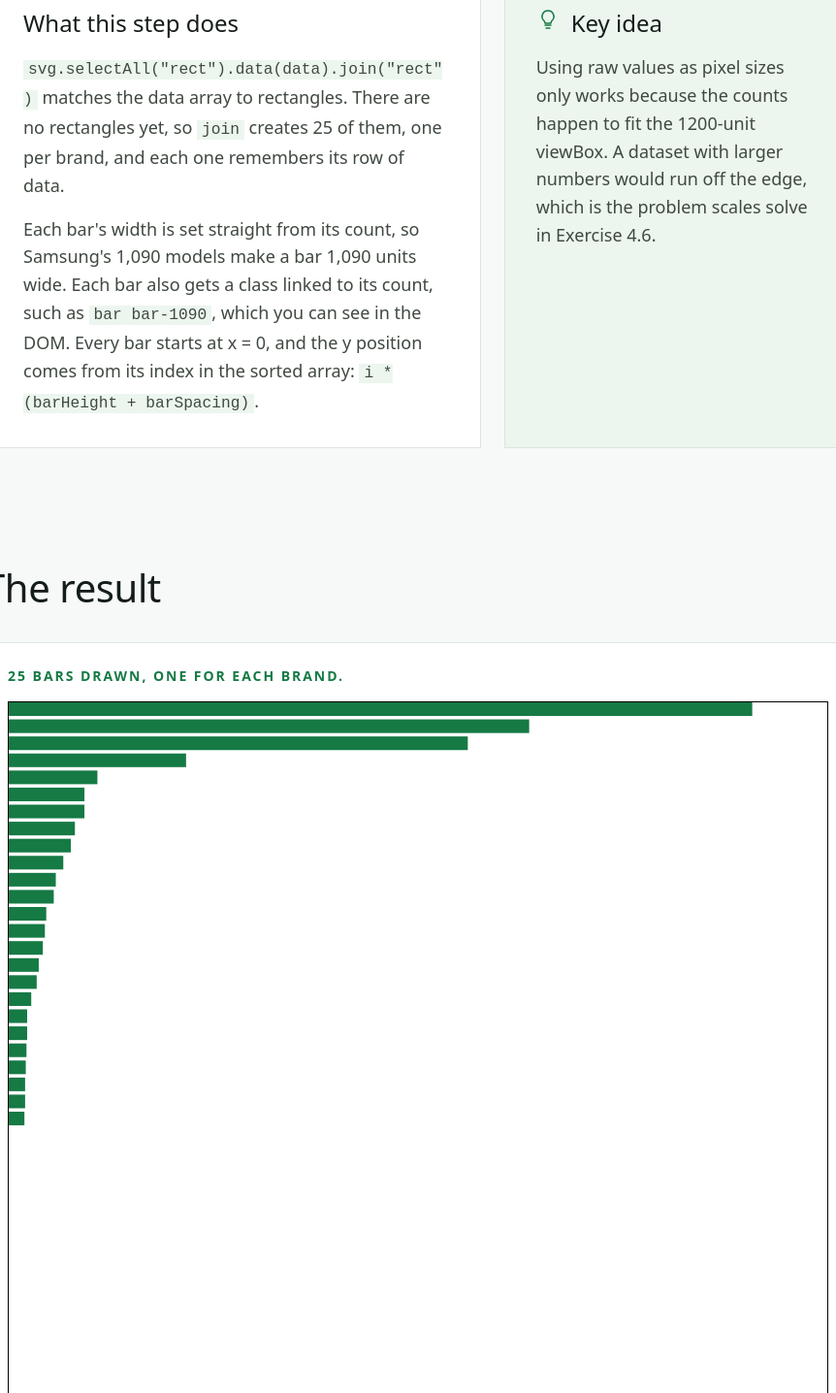
D3 v7 page, settled after 480 driven frames (8 s of simulated time); the page loaded 2 data file(s).


// ── ../js/scripts.js
/* ============================================================
   Appliance Energy Consumption - shared script
   Runs on every page. Each feature checks that the elements it
   needs exist, so the same file can be reused across all pages.
   ============================================================ */

/* ------------------------------------------------------------
   1. Footer year
   Writes the current year into the footer so it never goes stale.
   ------------------------------------------------------------ */
const yearElement = document.getElementById("year");

if (yearElement) {
    yearElement.textContent = new Date().getFullYear();
}


/* ------------------------------------------------------------
   2. Mobile navigation
   The menu button is only visible below 900px. It shows and
   hides the navigation list by toggling an .open class.
   ------------------------------------------------------------ */
const navToggle = document.getElementById("nav-toggle");
const navList = document.querySelector(".nav-links");

if (navToggle && navList) {
    navToggle.addEventListener("click", function () {
        const isOpen = navList.classList.toggle("open");

        navToggle.setAttribute("aria-expanded", isOpen);
        navToggle.setAttribute("aria-label", isOpen ? "Close menu" : "Open menu");
    });
}


/* ------------------------------------------------------------
   3. FAQ accordion
   Answers are hidden by CSS (display: none). Clicking a question
   toggles the .show class, which switches the answer to display:
   block. The .open class on the button rotates the chevron.
   ------------------------------------------------------------ */
const questions = document.querySelectorAll(".faq-question");

questions.forEach(function (question) {
    question.addEventListener("click", function () {
        const answer = question.nextElementSibling;
        const isOpen = answer.classList.toggle("show");

        question.classList.toggle("open", isOpen);
        question.setAttribute("aria-expanded", isOpen);
    });
});


/* ------------------------------------------------------------
   4. Code listings (Exercise 4)
   A <code data-source="..."> element is filled with the text of
   that file, so the listing on the page always matches the
   script that actually runs.
   ------------------------------------------------------------ */
document.querySelectorAll("code[data-source]").forEach(function (block) {
    fetch(block.dataset.source)
        .then(function (response) {
            return response.text();
        })
        .then(function (text) {
            block.textContent = text.trim();
        })
        .catch(function () {
            block.textContent = "Open this page through a local server to see the code.";
        });
});

// ── js/main.js
/* Exercise 4.5 - Binding data and drawing with it
   selectAll().data().join() creates one <rect> per row of data.
   Each bar's width is the brand's count used directly as a pixel
   value, and its y position comes from its index in the array. */

const svg = d3.select(".responsive-svg-container")
    .append("svg")
    .attr("viewBox", "0 0 1200 1600")
    .style("border", "1px solid black");

const drawBarChart = data => {
    const barHeight = 20;
    const barSpacing = 5;

    svg
        .selectAll("rect")
        .data(data)
        .join("rect")
        // Step 1: a class linked to each bar's count, e.g. "bar bar-1090"
        .attr("class", d => `bar bar-${d.count}`)
        // Step 2: width from the data, a fixed height and a fill colour
        .attr("width", d => d.count)
        .attr("height", barHeight)
        .attr("fill", "#167a45")
        // Step 3: start every bar at 0 and space them down the y axis
        .attr("x", 0)
        .attr("y", (d, i) => i * (barHeight + barSpacing));
};

d3.csv("data/tvBrandCount.csv", d => {
    return {
        brand: d.brand,
        count: +d.count
    };
}).then(data => {
    data.sort((a, b) => b.count - a.count);
    drawBarChart(data);

    d3.select("#chart-status")
        .text(`${data.length} bars drawn, one for each brand.`);
}).catch(error => {
    console.error(error);
    d3.select("#chart-status")
        .text("The CSV could not be loaded. Open this page through a local server, such as VS Code Live Server.");
});


### data: data/tvBrandCount.csv
brand, count
aiwa, 41
akai, 27
bauhn, 69
blaupunkt, 66
caixun, 53
chiq, 44
eko, 97
emete, 55
englaon, 24
ffalcon, 26
hisense, 260
jvc, 111
kogan, 763
lg, 673
linsar, 33
loewe, 27
philips, 111
samsung, 1090
skyworth, 23
sony, 80
spark electronics, 25
sylvox, 130
tcl, 91
toshiba, 50
walton, 24